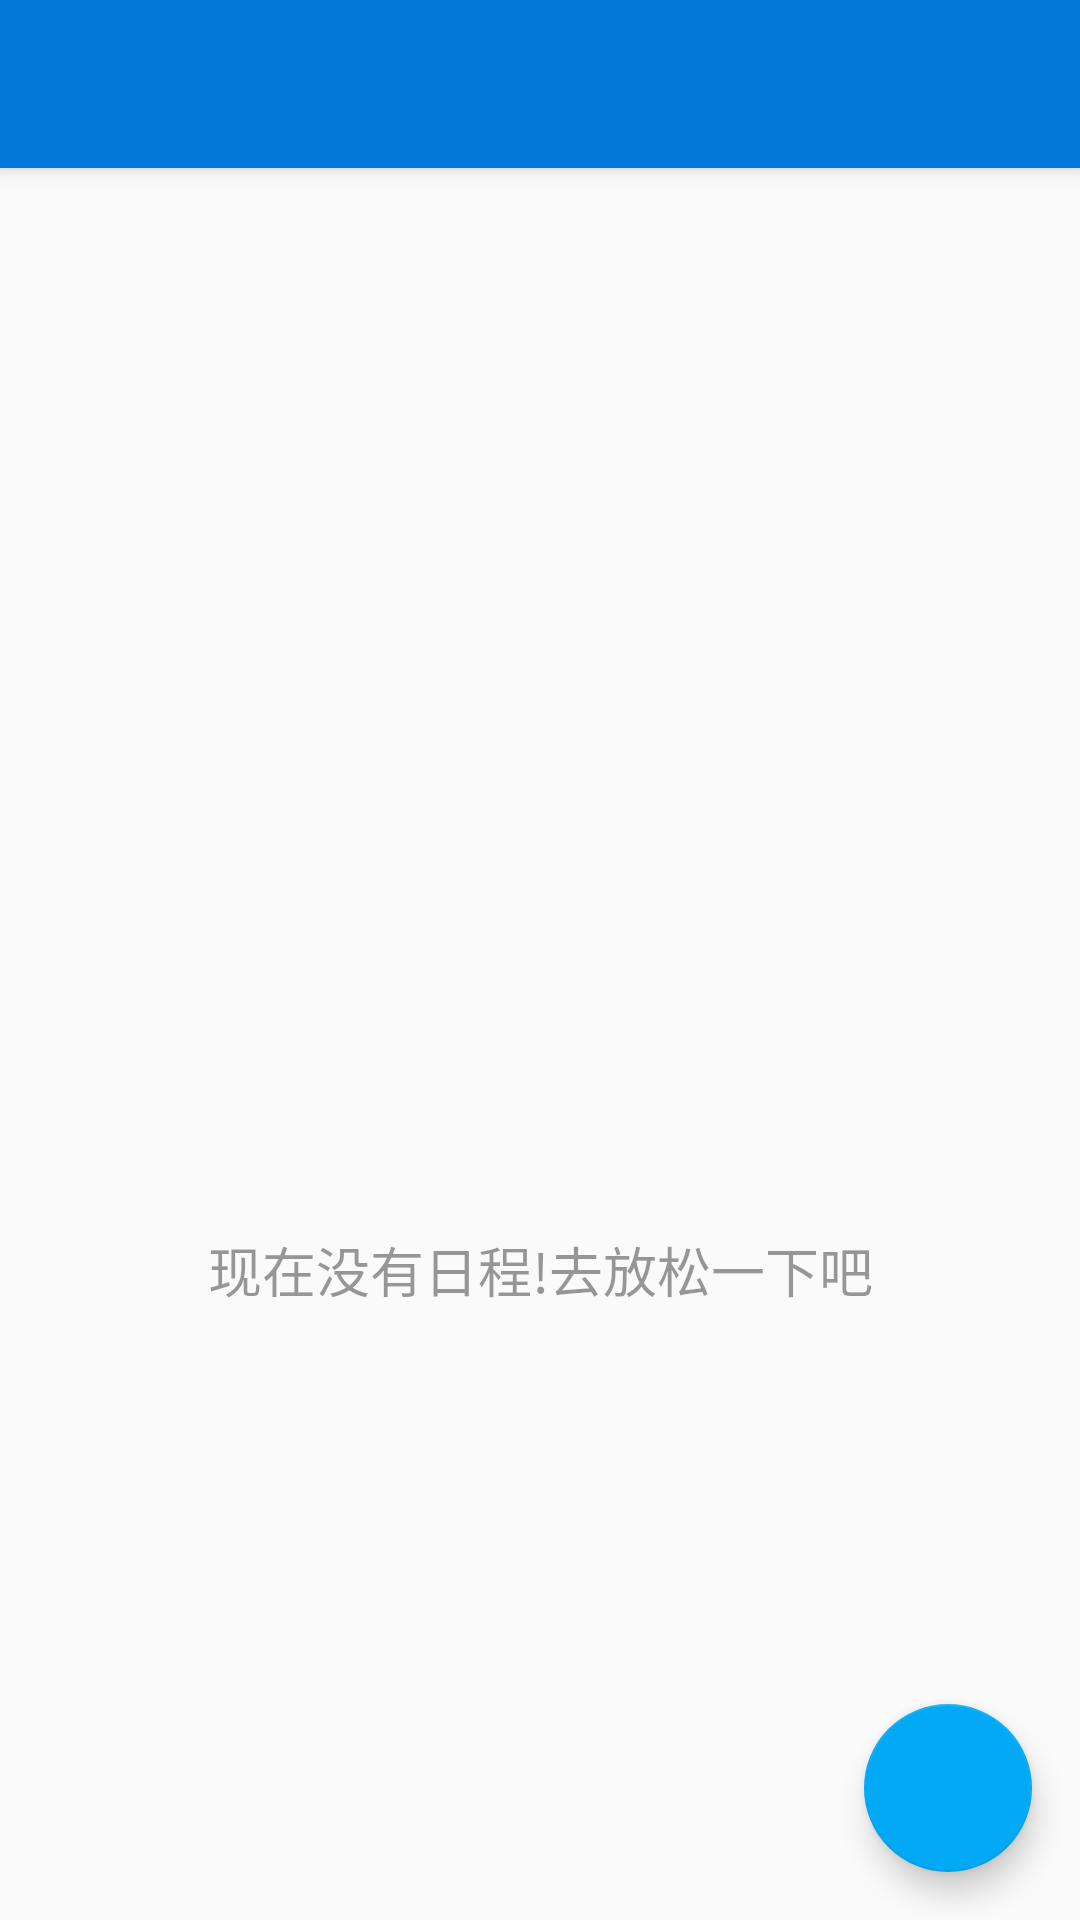

This screen was rendered from an Android layout file. Write that file and the resources it references.
<!-- AndroidManifest.xml: application theme AppTheme -->
<!-- res/layout/layout_list_things_mode.xml -->
<?xml version="1.0" encoding="utf-8"?>
<LinearLayout xmlns:android="http://schemas.android.com/apk/res/android"
    xmlns:app="http://schemas.android.com/apk/res-auto"
    android:orientation="vertical"
    android:layout_width="match_parent"
    android:layout_height="match_parent"
    > <include layout="@layout/base_toolbar"/>
    <android.support.design.widget.CoordinatorLayout
        android:id="@+id/thimgsCoordinatorLayout"
        xmlns:android="http://schemas.android.com/apk/res/android"
        xmlns:app="http://schemas.android.com/apk/res-auto"
        android:layout_width="match_parent"
        android:layout_height="match_parent">

        <RelativeLayout
            android:id="@+id/toDoEmptyView"


            android:layout_width="wrap_content"
            android:layout_height="wrap_content"

            >

            <ImageView
               android:src="@drawable/ic_empty_inbox"
               android:layout_centerHorizontal="true"
                android:layout_marginTop="130dp"
                android:layout_width="200dp"
                android:layout_height="200dp"
               />
            <TextView
                android:text="@string/empty_things_init"
                android:textColor="@color/black_overlay"
                android:layout_marginTop="350dp"
                android:textSize="18sp"
                android:paddingTop="4dp"
                android:paddingBottom="8dp"
                android:gravity="center"
                android:layout_width="match_parent"
                android:layout_height="wrap_content" />

        </RelativeLayout>

        <android.support.v7.widget.RecyclerView
            android:id="@+id/listthings_mode_thingsList"
            android:layout_width="match_parent"
            android:layout_height="match_parent"
            android:background="@drawable/common_setting_bg"
            android:visibility="gone">

        </android.support.v7.widget.RecyclerView>



        <android.support.design.widget.FloatingActionButton
            android:layout_width="wrap_content"
            android:id="@+id/fab_add_button"
            android:layout_height="wrap_content"
            android:layout_gravity="bottom|right"
            android:layout_margin="16dp"
            android:src="@drawable/ic_add_white"
            app:layout_anchorGravity="bottom|right|end"
             />
    </android.support.design.widget.CoordinatorLayout>
</LinearLayout>
<!-- res/layout/base_toolbar.xml (included above) -->
<?xml version="1.0" encoding="utf-8"?>
<android.support.v7.widget.Toolbar
    xmlns:tools="http://schemas.android.com/tools"
    tools:ignore="MissingPrefix"
    xmlns:android="http://schemas.android.com/apk/res/android"
    android:id="@+id/base_toolbar"
    android:minHeight="?attr/actionBarSize"
    android:background="?attr/colorPrimary"
    android:layout_width="match_parent"
    android:layout_height="wrap_content"
    android:elevation="4dip">




</android.support.v7.widget.Toolbar>
<!-- resources referenced by this layout -->
<resources>
  <color name="black_overlay">#66000000</color>
  <!-- drawable common_setting_bg: png bitmap (drawable, 17066 bytes) -->
  <string name="empty_things_init">现在没有日程!去放松一下吧</string>
  <style name="AppTheme" parent="Theme.AppCompat.Light.DarkActionBar">
          
          <item name="colorPrimary">@color/colorPrimary</item>
          <item name="colorPrimaryDark">@color/colorPrimaryDark</item>
          <item name="colorAccent">@color/colorAccent</item>
          <item name="android:windowDrawsSystemBarBackgrounds">true</item>
          <item name="windowActionBar">false</item>
          <item name="windowNoTitle">true</item>
  
          <item name="android:colorForeground">@color/foreground_material_light</item>
  
  
  
      </style>
  <color name="colorPrimary">#0077d9</color>
  <color name="colorPrimaryDark">#005fae</color>
  <color name="colorAccent">#03A9F4</color>
</resources>
